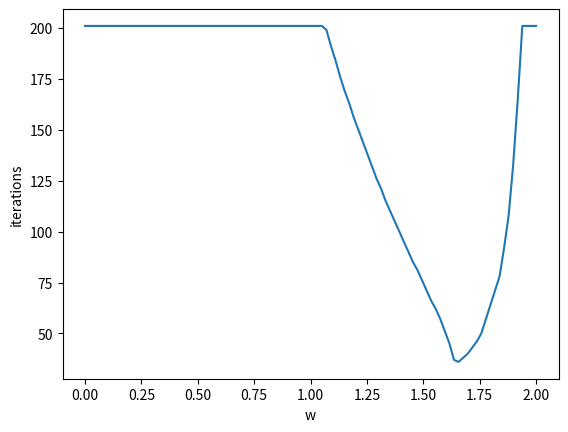

Write the Python code that produced this figure.
import numpy as np
import matplotlib.pyplot as plt

def build_matrix(n, alpha):
    return np.eye(n) * alpha + \
        np.eye(n, k=1) * (-1 - alpha) + \
        np.eye(n, k=-1) * (-1 + alpha)

def build_vector(n, alpha):
    result = np.zeros(n)
    result[0] = 1 - alpha
    result[n - 1] = 1 + alpha
    return result


def sor(A, b, w, eps):
    A = np.array(A, float)
    x = np.array(b, float)
    iter_amount = 0
    while True:
        for i in range(x.shape[0]):
            x[i] = w * (b[i] - np.dot(A[i, :i], x[:i]) - np.dot(
                A[i, i + 1:], x[i + 1:])) / A[i, i] + (1 - w) * x[i]
        iter_amount += 1
        if np.linalg.norm(np.dot(A, x) - b) < eps or iter_amount > 200:
            break
    return x, iter_amount


def test_sor():
    n = 5
    alpha = 0.2
    A = build_matrix(n, alpha)
    expected = np.array([3, 2, 1, 4, 5])
    b = np.dot(A.T, np.dot(A, expected))
    A = np.dot(A.T, A)
    tol = 1e-5
    computed, iter_amount = sor(A, b, 1.65, tol)
    print('Iterations: ' + str(iter_amount))
    success = np.linalg.norm(computed - expected) < tol
    msg = 'x_exact = ' + str(expected) + '; x_computed = ' + str(computed)
    assert success, msg


def draw(n, alpha):
    b = build_vector(n, alpha)
    A = build_matrix(n, alpha)
    b = np.dot(A.T, b)
    A = np.dot(A.T, A)
    eps = 1e-5
    m = 100
    w_vector = np.linspace(0, 2, m)
    iter_vector = np.zeros(m)
    for i in range(m):
        _, iter_vector[i] = sor(A, b, w_vector[i], eps)
    plt.plot(w_vector, iter_vector)
    plt.xlabel('w')
    plt.ylabel('iterations')
    plt.show()

draw(5, 0.2)